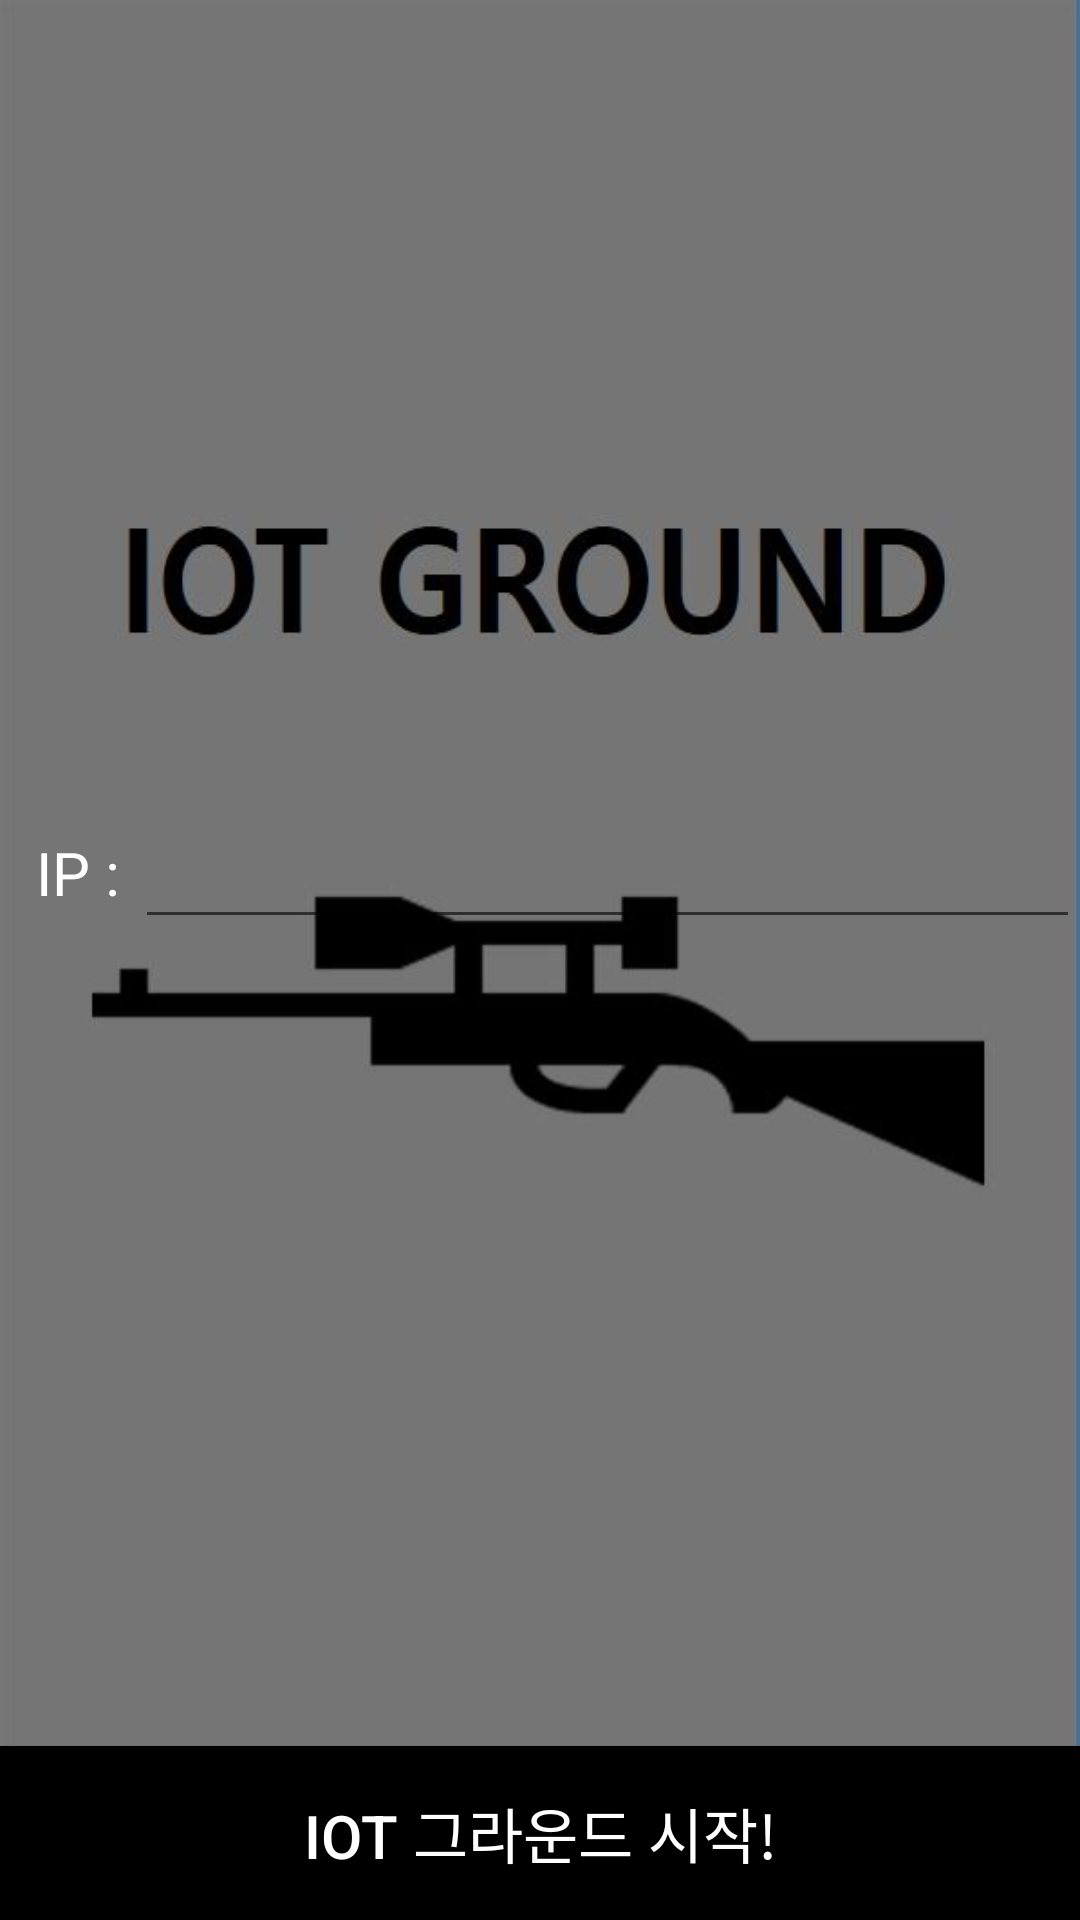

Layout XML and referenced resources for this Android screen:
<!-- AndroidManifest.xml: application theme AppTheme -->
<!-- res/layout/activity_ipinput.xml -->
<?xml version="1.0" encoding="utf-8"?>
<LinearLayout xmlns:android="http://schemas.android.com/apk/res/android"
    android:orientation="vertical" android:layout_width="match_parent"
    android:layout_height="match_parent"
    android:background="@drawable/splash_iot">

    <LinearLayout
        android:layout_width="match_parent"
        android:layout_height="match_parent"
        android:layout_weight="1"
        android:gravity="center"
        android:orientation="horizontal">

        <TextView
            android:id="@+id/textView13"
            android:layout_width="match_parent"
            android:layout_height="wrap_content"
            android:layout_weight="7"
            android:text="IP : "
            android:textColor="#FFFFFF"
            android:textSize="20dp"
            android:gravity="right"/>

        <EditText
            android:id="@+id/editText_ip"
            android:layout_width="match_parent"
            android:layout_height="wrap_content"
            android:layout_weight="1"
            android:ems="10"
            android:inputType="number"
            android:digits="1234567890."
            android:textColor="#FFFFFF"
            android:textSize="20dp"
            android:gravity="left"/>

    </LinearLayout>

    <Button
        android:id="@+id/button"
        android:layout_width="match_parent"
        android:layout_height="match_parent"
        android:layout_weight="10"
        android:background="#000000"
        android:text="IOT 그라운드 시작!"
        android:textColor="#FFFFFF"
        android:textSize="20dp"
        android:onClick="onClick"/>
</LinearLayout>
<!-- resources referenced by this layout -->
<resources>
  <!-- drawable splash_iot: jpg bitmap (drawable, 29450 bytes) -->
  <style name="AppTheme" parent="Theme.AppCompat.Light.DarkActionBar">
          
          <item name="colorPrimary">#000000</item>
          <item name="colorPrimaryDark">#A6A6A6</item>
          <item name="colorAccent">@color/colorAccent</item>
      </style>
  <!-- not gathered from this repository: default colours our renderer supplied (Android Studio template values) -->
  <color name="colorAccent">#FF03DAC5</color>
</resources>
